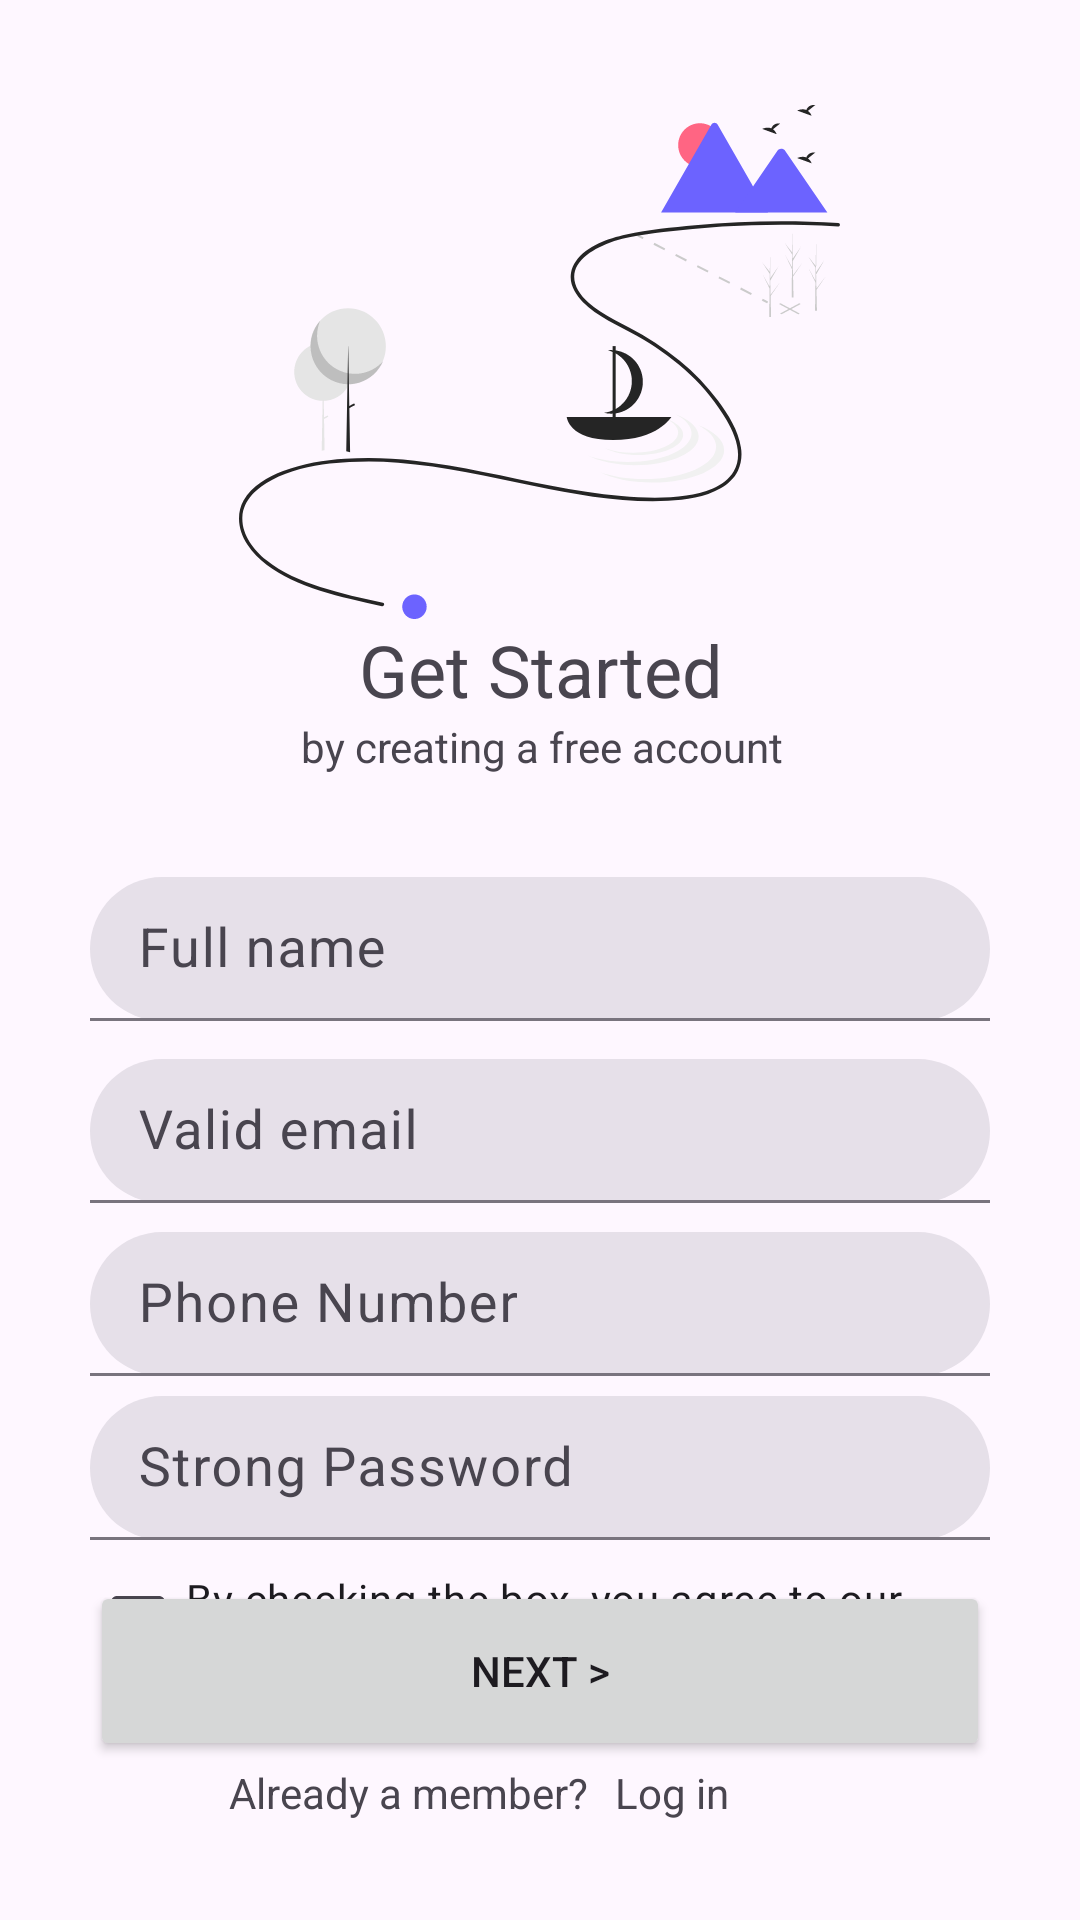

The Android layout XML behind this screen, and the referenced resources:
<!-- AndroidManifest.xml: application theme Theme.PleaseSignIn -->
<!-- res/layout/fragment_register.xml -->
<?xml version="1.0" encoding="utf-8"?>
<androidx.constraintlayout.widget.ConstraintLayout xmlns:android="http://schemas.android.com/apk/res/android"
    xmlns:app="http://schemas.android.com/apk/res-auto"
    android:id="@+id/register"
    android:layout_width="match_parent"
    android:layout_height="match_parent">

    <TextView
        android:id="@+id/welcome_back_title"
        android:layout_width="wrap_content"
        android:layout_height="wrap_content"
        android:text="@string/register_title"
        android:textSize="24sp"
        app:layout_constraintBottom_toBottomOf="parent"
        app:layout_constraintEnd_toEndOf="@+id/adventure_map_image"
        app:layout_constraintStart_toStartOf="@+id/adventure_map_image"
        app:layout_constraintTop_toBottomOf="@+id/adventure_map_image"
        app:layout_constraintVertical_bias="0.0" />

    <ImageView
        android:id="@+id/adventure_map_image"
        android:layout_width="wrap_content"
        android:layout_height="wrap_content"
        android:contentDescription="Adventure map"
        app:layout_constraintBottom_toBottomOf="parent"
        app:layout_constraintEnd_toEndOf="parent"
        app:layout_constraintStart_toStartOf="parent"
        app:layout_constraintTop_toTopOf="parent"
        app:layout_constraintVertical_bias="0.075"
        app:srcCompat="@drawable/undraw_adventure_map_hnin_2" />

    <TextView
        android:id="@+id/register_desc"
        android:layout_width="wrap_content"
        android:layout_height="wrap_content"
        android:text="@string/register_description"
        app:layout_constraintBottom_toBottomOf="parent"
        app:layout_constraintEnd_toEndOf="@+id/welcome_back_title"
        app:layout_constraintHorizontal_bias="0.498"
        app:layout_constraintStart_toStartOf="@+id/welcome_back_title"
        app:layout_constraintTop_toBottomOf="@+id/welcome_back_title"
        app:layout_constraintVertical_bias="0.0" />

    <com.google.android.material.textfield.TextInputLayout
        android:id="@+id/register_email_layout"
        style="@style/TextInputOnboarding"
        android:layout_width="300dp"
        android:layout_height="48dp"
        android:ems="10"
        android:hint="Valid email"
        android:inputType="textEmailAddress"
        android:singleLine="true"
        app:layout_constraintBottom_toBottomOf="parent"
        app:layout_constraintEnd_toEndOf="@+id/register_full_name_layout"
        app:layout_constraintHorizontal_bias="0.488"
        app:layout_constraintStart_toStartOf="@+id/register_full_name_layout"
        app:layout_constraintTop_toBottomOf="@+id/register_full_name_layout"
        app:layout_constraintVertical_bias="0.050000012">

        <com.google.android.material.textfield.TextInputEditText
            android:id="@+id/register_email_field"
            android:layout_width="match_parent"
            android:layout_height="wrap_content"
            android:minHeight="60dp"
            android:textSize="18sp" />

    </com.google.android.material.textfield.TextInputLayout>

    <com.google.android.material.textfield.TextInputLayout
        android:id="@+id/register_password_layout"
        style="@style/TextInputOnboarding"
        android:layout_width="300dp"
        android:layout_height="48dp"
        android:ems="10"
        android:hint="Strong Password"
        android:inputType="textPassword"
        app:layout_constraintBottom_toBottomOf="parent"
        app:layout_constraintEnd_toEndOf="@+id/register_phone_layout"
        app:layout_constraintHorizontal_bias="0.511"
        app:layout_constraintStart_toStartOf="@+id/register_phone_layout"
        app:layout_constraintTop_toBottomOf="@+id/register_phone_layout"
        app:layout_constraintVertical_bias="0.050000012">

        <com.google.android.material.textfield.TextInputEditText
            android:id="@+id/register_password_field"
            android:layout_width="match_parent"
            android:layout_height="wrap_content"
            android:minHeight="60dp"
            android:textSize="18sp" />

    </com.google.android.material.textfield.TextInputLayout>

    <CheckBox
        android:id="@+id/checkBox"
        android:layout_width="0dp"
        android:layout_height="wrap_content"
        android:text="@string/tos_compliance"
        app:layout_constraintBottom_toBottomOf="parent"
        app:layout_constraintEnd_toEndOf="@+id/register_password_layout"
        app:layout_constraintHorizontal_bias="0.0"
        app:layout_constraintStart_toStartOf="@+id/register_password_layout"
        app:layout_constraintTop_toBottomOf="@+id/register_password_layout"
        app:layout_constraintVertical_bias="0.045" />

    <Button
        android:id="@+id/button"
        android:layout_width="300dp"
        android:layout_height="60dp"
        android:layout_marginBottom="52dp"
        android:text="@string/next_button"
        app:layout_constraintBottom_toBottomOf="parent"
        app:layout_constraintEnd_toEndOf="@+id/register_password_layout"
        app:layout_constraintStart_toStartOf="@+id/checkBox"
        app:layout_constraintTop_toBottomOf="@+id/register_password_layout"
        app:layout_constraintVertical_bias="0.927" />

    <TextView
        android:id="@+id/already_a_member"
        android:layout_width="wrap_content"
        android:layout_height="wrap_content"
        android:layout_marginEnd="88dp"
        android:layout_marginBottom="32dp"
        android:text="@string/already_a_member"
        android:textAlignment="center"
        app:layout_constraintBottom_toBottomOf="parent"
        app:layout_constraintEnd_toEndOf="@+id/button"
        app:layout_constraintStart_toStartOf="@+id/button"
        app:layout_constraintTop_toBottomOf="@+id/button" />

    <TextView
        android:id="@+id/register_to_login"
        android:layout_width="wrap_content"
        android:layout_height="wrap_content"
        android:layout_marginStart="88dp"
        android:layout_marginBottom="32dp"
        android:clickable="true"
        android:focusable="true"
        android:text="@string/log_in_link"
        android:textAlignment="center"
        app:layout_constraintBottom_toBottomOf="parent"
        app:layout_constraintEnd_toEndOf="@+id/button"
        app:layout_constraintStart_toStartOf="@+id/button"
        app:layout_constraintTop_toBottomOf="@+id/button" />

    <com.google.android.material.textfield.TextInputLayout
        android:id="@+id/register_phone_layout"
        style="@style/TextInputOnboarding"
        android:layout_width="300dp"
        android:layout_height="48dp"
        android:ems="10"
        android:hint="Phone Number"
        android:inputType="phone"
        app:layout_constraintBottom_toBottomOf="parent"
        app:layout_constraintEnd_toEndOf="@+id/register_email_layout"
        app:layout_constraintHorizontal_bias="0.511"
        app:layout_constraintStart_toStartOf="@+id/register_email_layout"
        app:layout_constraintTop_toBottomOf="@+id/register_email_layout"
        app:layout_constraintVertical_bias="0.050000012">

        <com.google.android.material.textfield.TextInputEditText
            android:id="@+id/register_phone_field"
            android:layout_width="match_parent"
            android:layout_height="wrap_content"
            android:minHeight="60dp"
            android:textSize="18sp" />

    </com.google.android.material.textfield.TextInputLayout>

    <com.google.android.material.textfield.TextInputLayout
        android:id="@+id/register_full_name_layout"
        style="@style/TextInputOnboarding"
        android:layout_width="300dp"
        android:layout_height="48dp"
        android:ems="10"
        android:hint="Full name"
        android:inputType="text"
        app:layout_constraintBottom_toBottomOf="parent"
        app:layout_constraintEnd_toEndOf="@+id/register_desc"
        app:layout_constraintHorizontal_bias="0.506"
        app:layout_constraintStart_toStartOf="@+id/register_desc"
        app:layout_constraintTop_toBottomOf="@+id/register_desc"
        app:layout_constraintVertical_bias="0.102">

        <com.google.android.material.textfield.TextInputEditText
            android:id="@+id/register_full_name_field"
            android:layout_width="match_parent"
            android:layout_height="wrap_content"
            android:minHeight="60dp"
            android:textSize="18sp" />

    </com.google.android.material.textfield.TextInputLayout>

</androidx.constraintlayout.widget.ConstraintLayout>
<!-- resources referenced by this layout -->
<resources>
  <!-- drawable undraw_adventure_map_hnin_2: vector/xml drawable (drawable, 9706 chars, omitted) -->
  <string name="already_a_member">Already a member?</string>
  <string name="log_in_link">Log in</string>
  <string name="next_button">Next &gt;</string>
  <string name="register_description">by creating a free account</string>
  <string name="register_title">Get Started</string>
  <string name="tos_compliance">By checking the box, you agree to our Terms and Conditions</string>
  <style name="TextInputOnboarding" parent="@style/Widget.Material3.TextInputLayout.FilledBox">
          <item name="boxCornerRadiusBottomStart">40dp</item>
          <item name="boxCornerRadiusBottomEnd">40dp</item>
          <item name="boxCornerRadiusTopStart">40dp</item>
          <item name="boxCornerRadiusTopEnd">40dp</item>
      </style>
  <style name="Theme.PleaseSignIn" parent="Base.Theme.PleaseSignIn" />
  <style name="Base.Theme.PleaseSignIn" parent="Theme.Material3.DayNight.NoActionBar">
          
          
      </style>
</resources>
